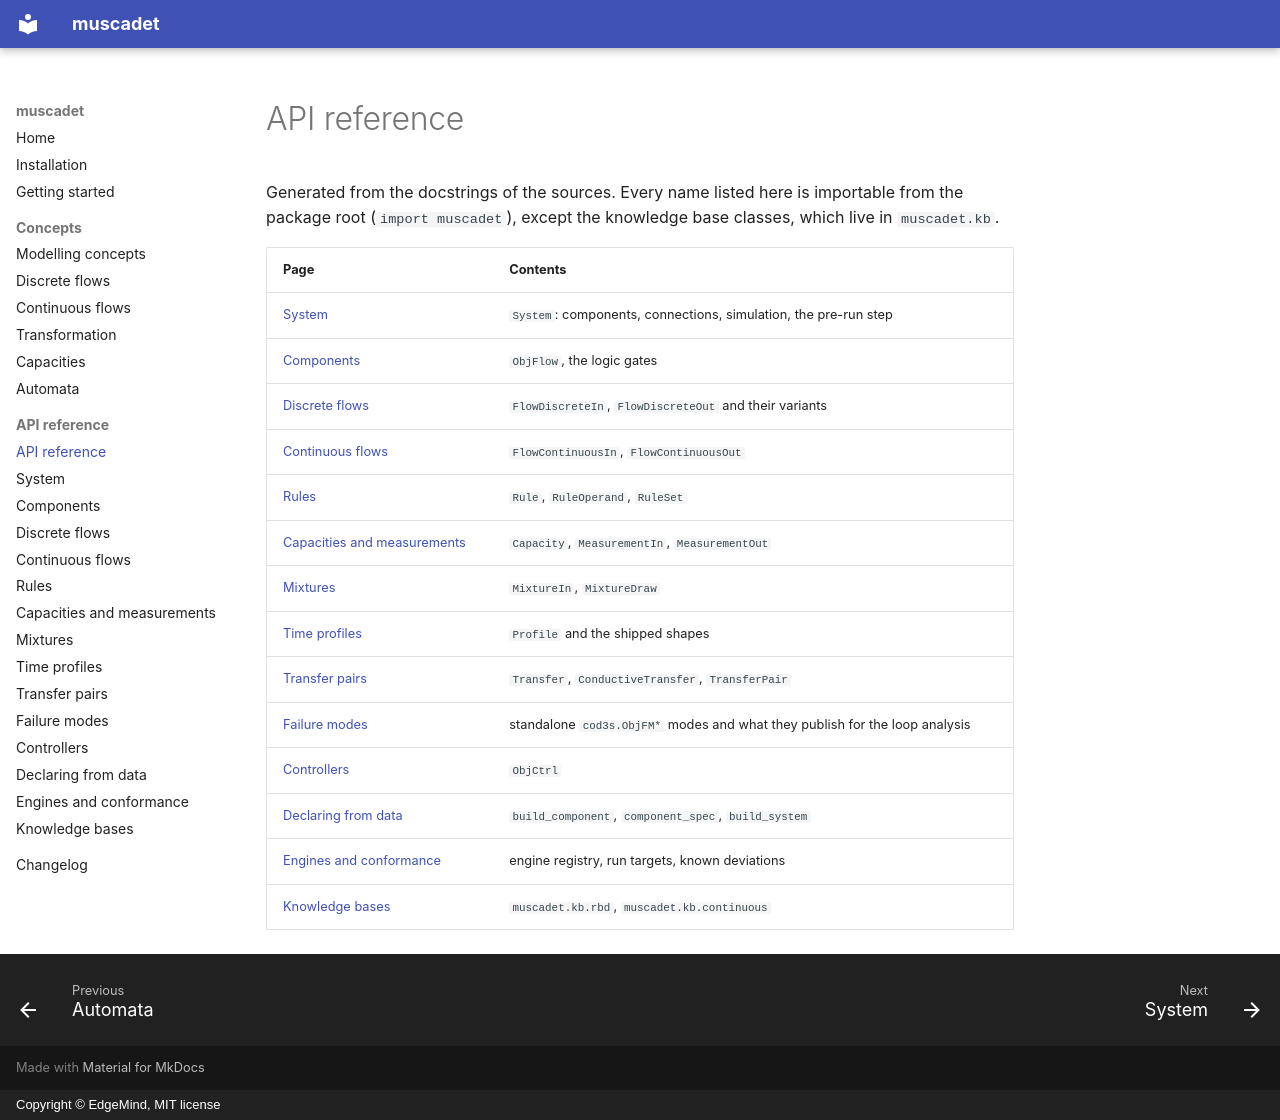

repository: edgemind-sas/muscadet · page: reference/index.html · generator: mkdocs · copyright: Copyright © EdgeMind, MIT license

# API reference

Generated from the docstrings of the sources. Every name listed here is
importable from the package root (`import muscadet`), except the knowledge
base classes, which live in `muscadet.kb`.

| Page | Contents |
|---|---|
| [System](system.md) | `System`: components, connections, simulation, the pre-run step |
| [Components](components.md) | `ObjFlow`, the logic gates |
| [Discrete flows](flows-discrete.md) | `FlowDiscreteIn`, `FlowDiscreteOut` and their variants |
| [Continuous flows](flows-continuous.md) | `FlowContinuousIn`, `FlowContinuousOut` |
| [Rules](rules.md) | `Rule`, `RuleOperand`, `RuleSet` |
| [Capacities and measurements](capacities.md) | `Capacity`, `MeasurementIn`, `MeasurementOut` |
| [Mixtures](mixtures.md) | `MixtureIn`, `MixtureDraw` |
| [Time profiles](profiles.md) | `Profile` and the shipped shapes |
| [Transfer pairs](transfers.md) | `Transfer`, `ConductiveTransfer`, `TransferPair` |
| [Failure modes](failure-modes.md) | standalone `cod3s.ObjFM*` modes and what they publish for the loop analysis |
| [Controllers](controllers.md) | `ObjCtrl` |
| [Declaring from data](declare.md) | `build_component`, `component_spec`, `build_system` |
| [Engines and conformance](engines.md) | engine registry, run targets, known deviations |
| [Knowledge bases](kb.md) | `muscadet.kb.rbd`, `muscadet.kb.continuous` |
